Run: headless pygame with SDL's dummy video driver; simulated clock (each Clock.tick advances the game by its frame time, no real sleeping); random seed 0; keys injected as events and as key.get_pressed() state; mouse plan: one left click at the window centre at the start of phase 2, then a move to the lower-right quarter at the start of phase 3.
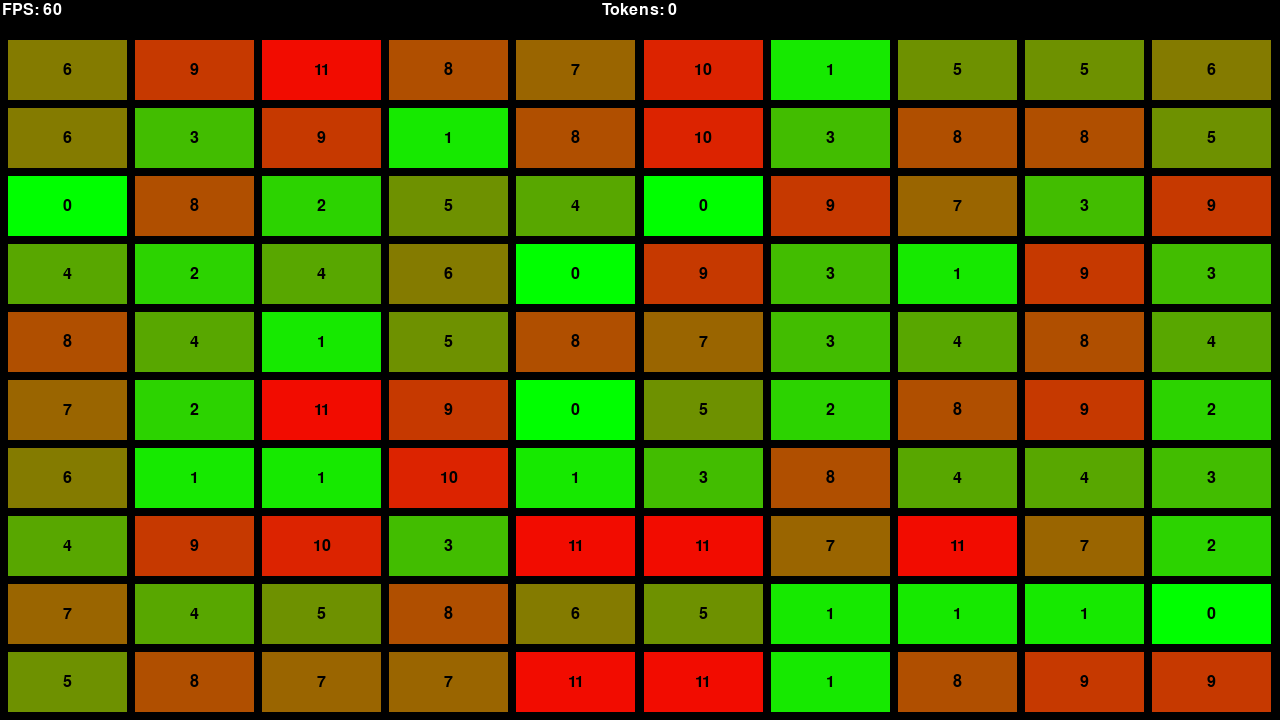
Frame 1 of 4 · flips 1–60 · no input
Frame 2 of 4 · flips 61–180 · clicked the window centre · tapped SPACE, RETURN · held RIGHT (→), D · screen unchanged from frame 1, image omitted
Frame 3 of 4 · flips 181–300 · moved the mouse to the lower-right quarter · held DOWN (↓), S · screen unchanged from frame 2, image omitted
Frame 4 of 4 · flips 301–420 · held LEFT (←), A, UP (↑), W · screen unchanged from frame 3, image omitted

The pygame program that drew these frames:

import random
import pygame


class Colors():
    def __init__(self):
        self.BLACK = (0, 0, 0)
        self.WHITE = (255, 255, 255)
        self.RED = (255, 0, 0)
        self.GREEN = (0, 255, 0)
        self.BLUE = (0, 0, 255)


class Bank():
    def __init__(self):
        self.balance = 0

    def add(self, amount):
        self.balance += amount

    def subtract(self, amount):
        self.balance -= amount

    def set_balance(self, balance):
        self.balance = balance

    def get_balance(self):
        return self.balance


class Button():
    def __init__(self, window, font, bg, fg, text, x, y, width, height, action, args):
        self.window = window
        self.font = font
        self.bg = bg
        self.fg = fg
        self.text = text
        self.x = x
        self.y = y
        self.width = width
        self.height = height
        self.action = action
        self.args = args

    def draw(self):
        rect = pygame.Rect(self.x, self.y, self.width, self.height)
        pygame.draw.rect(self.window, self.bg, rect)
        label = self.font.render(self.text, 1, self.fg)
        self.window.blit(label, (self.x + self.width/2 - label.get_width() /
                                 2, self.y + self.height/2 - label.get_height()/2))

    def check_click(self, click):
        if click.x > self.x and click.x < self.x + self.width and click.y > self.y and click.y < self.y + self.height:
            self.action(self.args)


class Game():
    def __init__(self):
        self.run = True
        self.FPS = 60
        pygame.font.init()
        self.main_font = pygame.font.SysFont("Arial", 24)
        self.clock = pygame.time.Clock()
        self.colors = Colors()
        self.WIDTH, self.HEIGHT = 1280, 720
        self.WIN = pygame.display.set_mode((self.WIDTH, self.HEIGHT))
        pygame.display.set_caption("incremental")

        self.bank = Bank()

        self.buttons = []
        header = 32
        xs = 10
        ys = 10
        g = 8
        w = (self.WIDTH-g*(xs+1))/xs
        h = (self.HEIGHT-header-g*(ys+1))/ys

        for x in range(xs):
            for y in range(ys):
                value = 0
                self.buttons.append(Button(self.WIN, self.main_font,
                                           self.colors.WHITE, self.colors.BLACK, str(value), x*(w+g)+g, y*(h+g)+g+header, w,  h, self.bank.add, value))

        self.level = 0
        self.max = None
        self.level_up()

    def start(self):
        self.main()

    def translate(self, value, leftMin, leftMax, rightMin, rightMax):
        # Figure out how 'wide' each range is
        leftSpan = leftMax - leftMin
        rightSpan = rightMax - rightMin

        # Convert the left range into a 0-1 range (float)
        valueScaled = float(value - leftMin) / float(leftSpan)

        # Convert the 0-1 range into a value in the right range.
        return rightMin + (valueScaled * rightSpan)

    def level_up(self):
        self.level += 1
        self.max = 10 ** self.level
        for set in range(self.level):
            for i in range(len(self.buttons)//(set+1)):
                value = random.randint(0, (self.max/(10**set)+1))
                self.buttons[i+set].text = str(value)
                self.buttons[i + set].args = value
                #r = int(self.translate(value, 0, self.max, 1, 254))
                #g = int(self.translate(value, 0, self.max, 255, 0))
                #c = pygame.Color(int((value/self.max)*255), 0, 0,)
                c = pygame.Color(int((value/self.max)*220),
                                 int(255-(value/self.max)*220), 0)
                print(c)
                self.buttons[i + set].bg = c

    def redraw_window(self):
        self.WIN.fill(self.colors.BLACK)

        fps_label = self.main_font.render(
            f"FPS: {int(self.clock.get_fps())}", 1, self.colors.WHITE)
        self.WIN.blit(fps_label, (2, 2))

        token_label = self.main_font.render(
            f"Tokens: {self.bank.get_balance()}", 1, self.colors.WHITE)
        self.WIN.blit(token_label, (self.WIDTH/2 -
                                    token_label.get_width() / 2, 2))

        for button in self.buttons:
            button.draw()

        pygame.display.flip()

    def main(self):

        while self.run:
            self.clock.tick(self.FPS)
            self.redraw_window()
            for event in pygame.event.get():
                if event.type == pygame.QUIT:
                    # Quit Game
                    self.run = False

                if event.type == pygame.MOUSEBUTTONDOWN:
                    # Left Click
                    for button in self.buttons:
                        button.check_click(
                            pygame.Vector2(pygame.mouse.get_pos()))

            balance = self.bank.get_balance()
            if balance == self.max:
                self.level_up()
            elif balance > self.max:
                self.bank.set_balance(0)
                self.level = 0
                self.level_up()

                # keys = pygame.key.get_pressed()
                # if keys[pygame.K_a]:  # left
                #     p.add_acl(pygame.Vector2(-acl, 0))
                # if keys[pygame.K_d]:  # right
                #     p.add_acl(pygame.Vector2(acl, 0))
                # if keys[pygame.K_w]:  # up
                #     p.add_acl(pygame.Vector2(0, -acl))
                # if keys[pygame.K_s]:  # down
                #     p.add_acl(pygame.Vector2(0, acl))


if __name__ == "__main__":
    game = Game()
    game.start()
